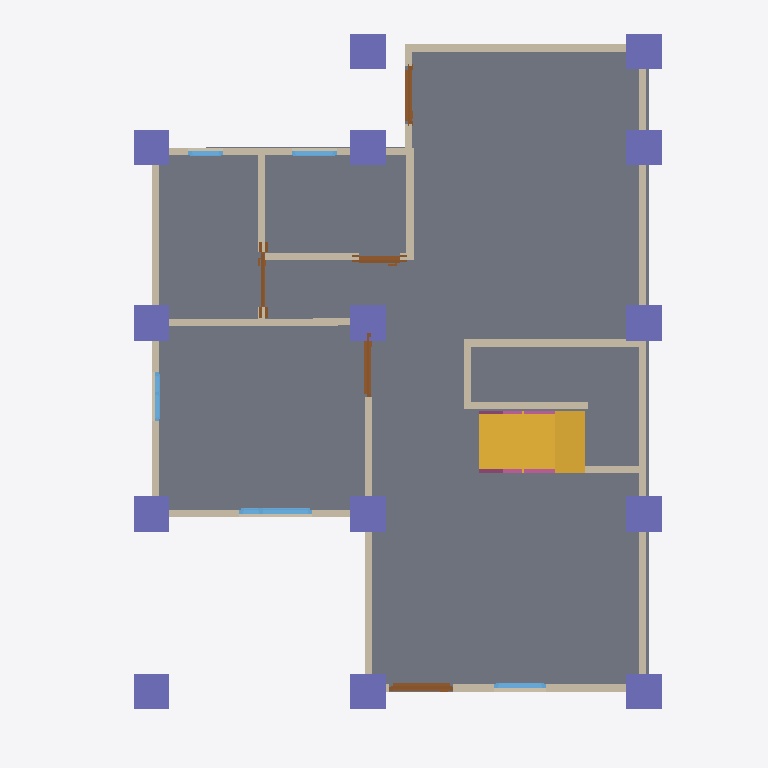
Plan cut of the same IFC building model at storey 'GF' (level 0.00 m, cut at 1.40 m), seen from above with north up, elements coloured by IFC class: 17 walls (beige), 14 columns (violet), 5 doors (brown), 5 windows (light blue), 2 railings (pink), 1 slab (grey), 1 stair flight (yellow). Cut surfaces are drawn darker.
Extent 10.0 m × 10.0 m × 7.1 m (x, y, z). Storeys (2): GF at 0.00 m; 2F at 3.00 m. Elements (123): 31 IfcColumn, 30 IfcWall, 19 IfcBeam, 14 IfcRailing, 11 IfcDoor, 11 IfcWindow, 4 IfcSlab, 2 IfcStairFlight, 1 IfcRoof.

HEADER;
FILE_DESCRIPTION(('ViewDefinition[DesignTransferView]'),'2;1');
FILE_NAME('s05-activity.ifc','2026-10-14T09:39:41+08:00',('',''),('',''),'IfcOpenShell 0.8.5-post1','Bonsai 0.8.5-post1','Nobody');
FILE_SCHEMA(('IFC4'));
ENDSEC;
DATA;
#1=IFCPROJECT('1R9Hcnd3nAaef52xvEl7nb',$,'My Project',$,$,$,$,(#10,#22),#5);
#27=IFCSITE('1r4TNK6irCKwYkEvumUxjI',$,'My Site',$,$,#50,$,$,$,$,$,$,$,$);
#33=IFCBUILDING('28vd06L115AOtH3aIHBMfE',$,'My Building',$,$,#56,$,$,$,$,$,$);
#11057=IFCBUILDING('2P0wA5eM93PAUmWW0jjQe3',$,'Roof',$,$,#21839,$,$,$,$,$,$);
#39=IFCBUILDINGSTOREY('1c_YeTbJL5CQ5LIJDMKTTS',$,'GF',$,$,#62,$,$,$,$);
#63=IFCBUILDINGSTOREY('0wIZgYNir73AezWYPctNcp',$,'2F',$,$,#17629,$,$,$,$);
#2775=IFCSLAB('02UyX52$v5HfjAUBn8wgqk',$,'Slab',$,$,#2783,#2790,$,$);
#18860=IFCSTAIRFLIGHT('16gLvNhNr0JxPaXc9Itu3z',$,'StairFlight',$,$,#19952,#18869,$,7,6,0.25714285033089773,0.25,.STRAIGHT.);
#653=IFCWALL('2ycyoclEH8Bwcgzm0Knciv',$,'Wall',$,$,#19054,#659,$,$);
#753=IFCWALL('0SXsRUcZL4HuQi5e_qllLP',$,'Wall',$,$,#1068,#759,$,$);
#678=IFCWALL('2GmGwC3Tr2XugFAv8GLbGx',$,'Wall',$,$,#19113,#684,$,$);
#19515=IFCWALL('1Iv1nvZ1f0GwqCJGXikvt5',$,'Wall',$,$,#20305,#19521,$,$);
#22669=IFCCOLUMN('1ywBSsXmXEEuPg4kcBgwTh',$,'Column',$,$,#22695,#22680,$,$);
#22696=IFCCOLUMN('0347pKs3fBkfVF72PlRGUK',$,'Column',$,$,#22722,#22707,$,$);
#22887=IFCCOLUMN('3$R0$NF_TEmwKG9YjuG5yl',$,'Column',$,$,#24040,#22898,$,$);
#1230=IFCWALL('2LLNor9fzBYBxzQKpAhn6a',$,'Wall',$,$,#1241,#1236,$,$);
#22953=IFCCOLUMN('3L2NyFwFb3DxootCL8CA8o',$,'Column',$,$,#24055,#22964,$,$);
#22428=IFCCOLUMN('3QCM5y5hr4zw8aOZDKoMV7',$,'Column',$,$,#22820,#22440,$,$);
#22517=IFCCOLUMN('3cKgQUm8fDgfrPBPkwN4cF',$,'Column',$,$,#22543,#22528,$,$);
#22544=IFCCOLUMN('3JxcMC3u51XB0Xr94TyYbF',$,'Column',$,$,#24035,#22555,$,$);
#22642=IFCCOLUMN('3TImZemmn4AwYoiHcwhh6f',$,'Column',$,$,#22668,#22653,$,$);
#22723=IFCCOLUMN('3KPvObmYL5ABFepZkYduWb',$,'Column',$,$,#22793,#22734,$,$);
#22865=IFCCOLUMN('3ZSoWOXIX289AP6tds5KWh',$,'Column',$,$,#23920,#22876,$,$);
#22909=IFCCOLUMN('1QEp1hIx95ueyPxN4Q$$aI',$,'Column',$,$,#24045,#22920,$,$);
#22931=IFCCOLUMN('13FyBoWF98ChbzP1e9giVj',$,'Column',$,$,#24050,#22942,$,$);
#22473=IFCCOLUMN('2dA66JZBj1JPjbrCNSQ2P2',$,'Column',$,$,#22480,#22484,$,$);
#23921=IFCCOLUMN('3XdR_AaxL7PQFuYggFSdDR',$,'Column',$,$,#24060,#23932,$,$);
#626=IFCWALL('3NDmXypOjDsRKkr3A183On',$,'Wall',$,$,#1164,#634,$,$);
#728=IFCWALL('2MUif2dp95Vw204VsWolNH',$,'Wall',$,$,#2768,#734,$,$);
#803=IFCWALL('37mZPZtsf6_vDfMEEq07lt',$,'Wall',$,$,#1132,#809,$,$);
#778=IFCWALL('1YDVtKPuzCFxiL1E6eKmPc',$,'Wall',$,$,#1100,#784,$,$);
#19477=IFCWALL('3YJHou1hrD$gBe70GFYeQp',$,'Wall',$,$,#20337,#19483,$,$);
#2485=IFCWALL('3vLaxqH1rBfPVLtE2C3SHT',$,'Wall',$,$,#2677,#2491,$,$);
#2111=IFCWALL('0VmgpgiTL9NBwkK6KTu5ak',$,'Wall',$,$,#2179,#2117,$,$);
#2447=IFCWALL('0QqzWEEPv9NhO4RM7dWurM',$,'Wall',$,$,#2736,#2453,$,$);
#1205=IFCWALL('2m_$9UDdfBjOt48kqISDjy',$,'Wall',$,$,#1216,#1211,$,$);
#3023=IFCDOOR('14AZg1fWn6ZOzKEwfRlWFt',$,'Door',$,$,#3266,#3032,$,2.0,0.8999999761581421,$,.SINGLE_SWING_LEFT.,$);
#19317=IFCWALL('1qByiR9Q9DM9n$mq90deiE',$,'Wall',$,$,#20273,#19323,$,$);
#6743=IFCWINDOW('0QQ$Ey6CzEExHO2513il9m',$,'Window',$,$,#7410,#6752,$,0.8999999761581421,1.0189725160598755,$,.DOUBLE_PANEL_VERTICAL.,$);
#3379=IFCDOOR('0cqeeJlin2ce5G8GeOL7zj',$,'Door',$,$,#6653,#3388,$,2.0,0.8999999761581421,$,$,$);
#21981=IFCDOOR('261S8b3TD7MvNfoYqchz2d',$,'Door',$,$,#22279,#21990,$,2.0,0.8202913999557495,$,.SINGLE_SWING_RIGHT.,$);
#19553=IFCWALL('1NcX$M_ZXFHRyva9d8wzk$',$,'Wall',$,$,#19962,#19559,$,$);
#3628=IFCDOOR('1dY44f7HH6M8XKfFrhcdoP',$,'Door',$,$,#22400,#3637,$,2.0,0.7735007405281067,$,.SINGLE_SWING_LEFT.,$);
#3984=IFCDOOR('2hjpgCcJX90fzTOWx488IB',$,'Door',$,$,#4588,#3993,$,2.0,0.5808607339859009,$,.SLIDING_TO_LEFT.,$);
#703=IFCWALL('2arBcGhq93cOemtsYK1vEF',$,'Wall',$,$,#6658,#709,$,$);
#21717=IFCRAILING('3rOB$MEZf4OOKBW6dGVD9k',$,'Railing',$,$,#21742,#21725,$,$);
#8454=IFCWINDOW('2QEjvXDwTCA9DomJ9MS_go',$,'Window',$,$,#8728,#8463,$,0.8999999761581421,0.722612738609314,$,.SINGLE_PANEL.,$);
#7686=IFCWINDOW('3m4_drZlX6ZPwVVAWTLnPp',$,'Window',$,$,#8713,#7695,$,0.8999999761581421,0.6873407363891602,$,.DOUBLE_PANEL_VERTICAL.,$);
#8235=IFCWINDOW('0nNJkZDJf0IAYHBkkm$ksq',$,'Window',$,$,#8723,#8244,$,0.8999999761581421,0.6318137645721436,$,.SINGLE_PANEL.,$);
#20411=IFCRAILING('3V9ia$yFn7QgIM9FRIbigy',$,'Railing',$,'FRAMELESS_PANEL',#21654,#20420,$,.USERDEFINED.);
#7995=IFCWINDOW('3qmFG_Whj9KRjq6sP9EkyX',$,'Window',$,$,#8718,#8004,$,0.6493567228317261,0.4856373071670532,$,.SINGLE_PANEL.,$);
ENDSEC;
